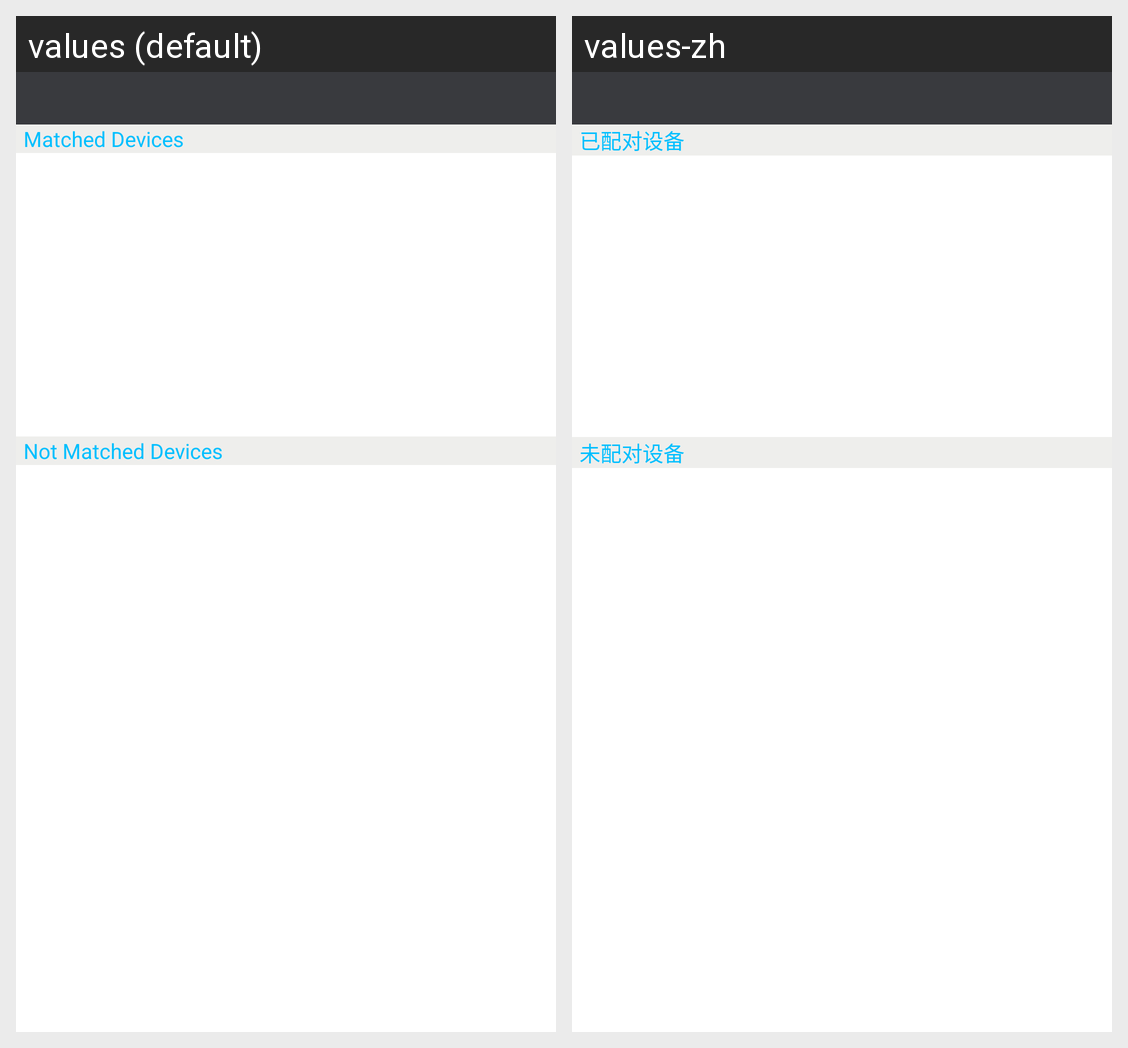

Here is an Android app screen in its default locale and in the app's own translations. Write out the translated-string differences for the strings that appear on this screen.
Android screen res/layout/device_list.xml rendered under 2 locales, left to right: values (default), values-zh. Device: Nexus 5 (rendered at 1080×1920; each locale shown at half size, 540×960, under a caption strip naming it); theme AppTheme.NoActionBar.
Strings drawn on this screen, with the default value and each locale's value (text and hints the layout hard-codes, and strings that could not be matched under every locale, appear in the picture but are not listed):

match_device
  values: Matched Devices
  values-zh: 已配对设备

not_match_device
  values: Not Matched Devices
  values-zh: 未配对设备
